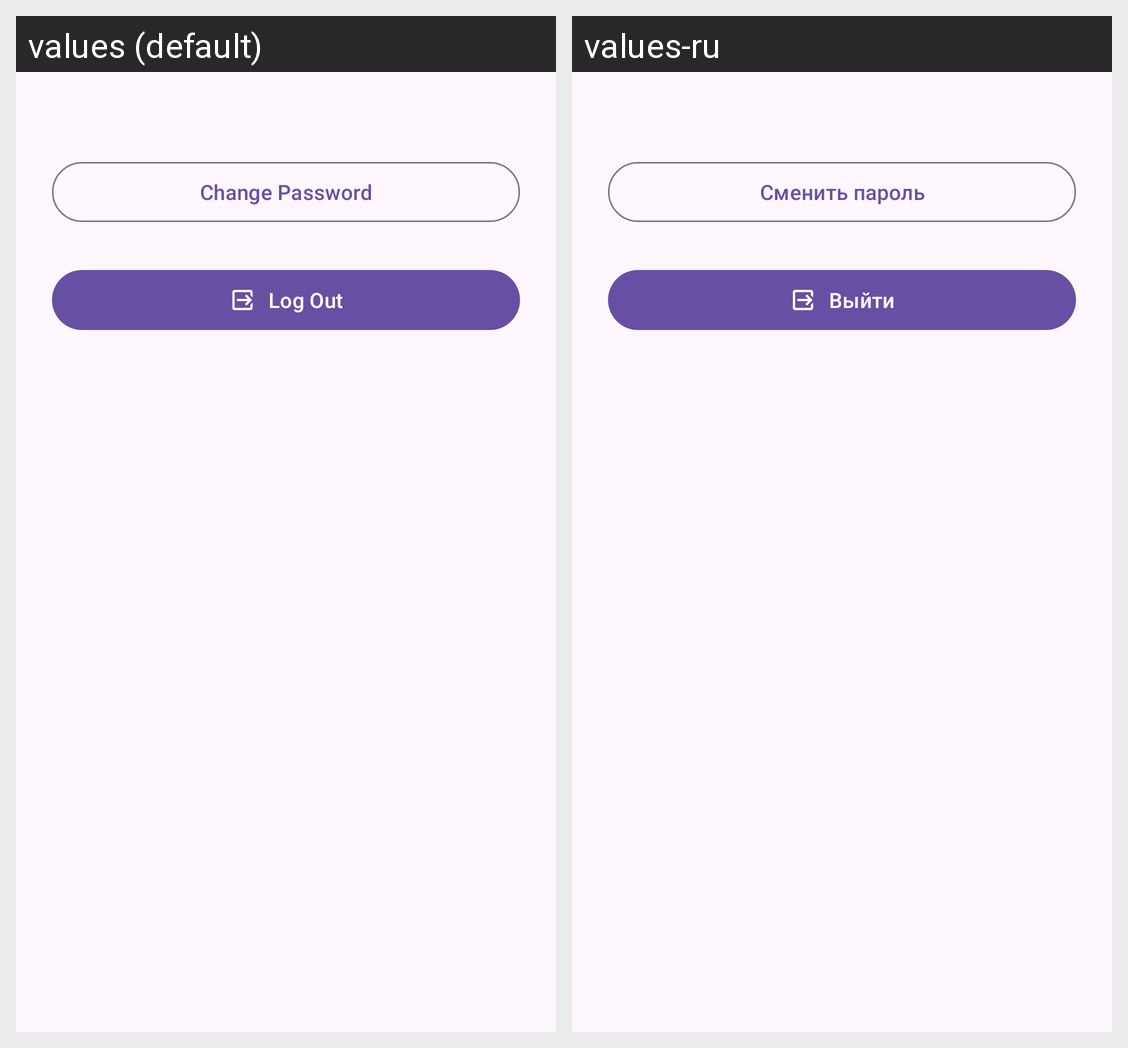

The Android screen above is rendered under two locales of the same app. Produce the string resources it draws, with the default and per-locale values.
Android screen res/layout/activity_settings.xml rendered under 2 locales, left to right: values (default), values-ru. Device: Nexus 5 (rendered at 1080×1920; each locale shown at half size, 540×960, under a caption strip naming it); theme Theme.AstroGuessr.
Strings drawn on this screen, with the default value and each locale's value (text and hints the layout hard-codes, and strings that could not be matched under every locale, appear in the picture but are not listed):

change_password
  values: Change Password
  values-ru: Сменить пароль

logout
  values: Log Out
  values-ru: Выйти
